3-way image classification set "eye_dataset" from GitHub (aloksharma123/animal_eye_classifier); label vocabulary: cat, dog, wild animal.

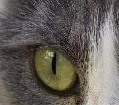
Label: cat

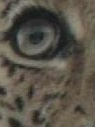
Label: wild animal

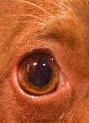
Label: dog

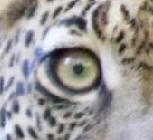
Label: wild animal

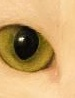
Label: cat

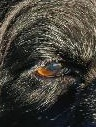
Label: dog
